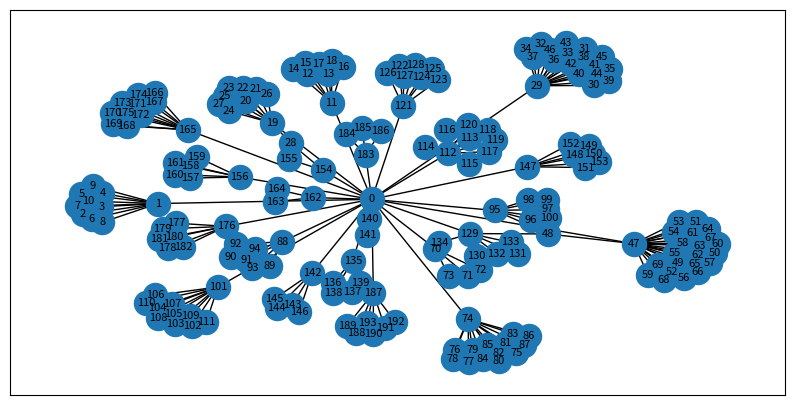

Python code for this plot:
from collections import defaultdict
import math
import networkx as nx
import matplotlib.pyplot as plt
from networkx.generators.triads import TRIAD_EDGES
class Node:
	def __init__(self, name):
			self.Name = name
			self.Layer = math.inf
			self.Visited = False
class Elo:
	def __init__(self, parentNode: Node, childNode: Node):
		self.parentNode = parentNode
		self.childNode = childNode
		self.Visited = 0
		self.Layer = math.inf

class Grafo:
	def __init__(self, isDirected: bool = False) -> None:
		self.Nodes = defaultdict(Node)
		self.Elos = []
		self.Name2Int = {}
		self.isDirected = isDirected	
		self.BFSPass = False
		
	def addNode(self, node: Node):

		if type(node.Name) is str and node.Name not in self.Name2Int: # Caso seja uma string salvar um dicionario com numeros correspondentes aos nomes, para o print geral do grafo
			self.Name2Int.update({node.Name: len(self.Nodes)})

		self.Nodes.update({node.Name: node})

	def addElo(self, currentNode: Node, nextNode: Node):
		""" Criação de um elo entre 2 Nodes, os salvando em uma lista de Elos
				e adicionando os novos nodes no dicionario de Nodes existentes.
		"""

		if currentNode.Name in self.Nodes:
			currentNode = self.Nodes.get(currentNode.Name)
		else:
			self.addNode(currentNode)

		if nextNode.Name in self.Nodes:
			nextNode = self.Nodes.get(nextNode.Name)
		else:
			self.addNode(nextNode)
		

		ElosList = []
		for i in self.Elos:
			ElosList.append((i.parentNode, i.childNode)) 

		if self.isDirected:
			if (currentNode, nextNode) not in ElosList:
				self.Elos.append(Elo(currentNode, nextNode))
		else:
			if (currentNode, nextNode) not in ElosList and (nextNode, currentNode) not in ElosList:
				self.Elos.append(Elo(currentNode, nextNode))
				self.Elos.append(Elo(nextNode, currentNode))
	

	def adjNodes(self, node: Node): 
		adjList = []

		for Elo in self.Elos:
			if Elo.parentNode.Name == node.Name and Elo.childNode.Name not in adjList:
				adjList.append(Elo.childNode)

		if adjList == []:
			return False

		return adjList
	
	def BFS(self, root):
		if root not in self.Nodes:
			print("Não achado ponto de inicio.")
			return False

		if root != list(self.Nodes)[0]:
			nodeDic = {}
			nodeDic[root] = self.Nodes[root]

			for x in self.Nodes:
				if x != root:
					nodeDic[x] = self.Nodes[x]
		else:
			nodeDic = self.Nodes

		queque = []
		for i in nodeDic:

			queque.append(nodeDic[i])

			while queque:

				currNode = queque.pop(0)
				if currNode.Name == root:
					currNode.Layer = 0
				if not currNode.Visited:
					currNode.Visited = True

				for adjNode in self.adjNodes(currNode):

					if adjNode.Visited == 0:
						adjNode.Visited = True
						adjNode.Layer = currNode.Layer + 1
						queque.append(adjNode)

	def printElos(self, node: str):
		strReturn = ""

		if node in self.Nodes:
			strReturn += f"Estudio {self.Nodes[node].Name}:  "
			nodeList = self.adjNodes(self.Nodes.get(node))
			if nodeList:
				for childNode in nodeList:
					if childNode is nodeList[-1]:
						strReturn += f"{childNode.Name}."
					else:
						strReturn += f"{childNode.Name}, "
		else:
			print("Node não encontrado", end="")
		
		# print(strReturn)
		return strReturn
	
	def printLayers(self):
		strReturn = f"Distancia do node - {list(self.Nodes)[0]}:\n"

		for x in self.Nodes:
			if x != list(self.Nodes)[0]:
				strReturn += f"  {self.Nodes[x].Name}: {self.Nodes[x].Layer}\n"
		return strReturn

	def printVisited(self):
		for i in self.Nodes:
			print(f"{self.Nodes[i].Name}: ")
			for j in self.Nodes[i].Elos:
				print(f"  {self.Nodes[i].Name} - {self.Nodes[i].Elos[j].childNode.Name}: {self.Nodes[i].Elos[j].Visited}")

	def printGraph(self):
		strReturn = ""
		i = 1
		while i < len(self.Nodes):
			strReturn += self.printElos(self.Nodes[list(self.Nodes)[i]].Name)
			strReturn += "\n"
			i += len(self.adjNodes(self.Nodes[list(self.Nodes)[i]]))
		return strReturn

	def printN2S(self):
		"""
		Função para printar uma tabela de auxílio ao plot do grafo geral. 
		"""
		estudios = ["Bones", "Wit Studio", "Mappa", "Mad House", "A-1 Pictures", "Ufotable", "JC Staff", "PA Works", "Trigger", "Kyoto Animation", "Studio Pierrot", "White Fox", "Clover Works", "Toei Animation" ,"Artland", "Kinema Citrus", "David Production", "Studio VOLN", "Production IG", "Gainex", "TMS Entertainment", "feel", "Studio Deen", "Sunrise"]
		print("Start (ID: 0)")
		for n in estudios:
				print(f"Estudio {n} (ID: {self.Name2Int.get(n)}):")
				for i in self.adjNodes(self.Nodes.get(n)):
					if i.Name != "Start":
						print(f"	{i.Name} (ID: {self.Name2Int[i.Name]})")
				print("")
			
				# i+=1

	def plotGraph(self, saveFileIn:str = "./search_anime/util/plot_grafos/", printGeral:bool = False):
		"""
		Função que utiliza dos modulos networkx e matplotlib para poder fazer um plot bonito do grafo, fazemos esse plot
		convertendo o nosso modo de salvar o grafo para um que o networkx consiga utilizar.
		"""
		dictNodes = {}
		elosList = []
		if type(list(self.Nodes)[0]) == int:
			for i in self.Nodes:
				tmp = self.Nodes[i].Name
				dictNodes.update({tmp: tmp})
		else:
			for index, node in enumerate(self.Nodes):
				dictNodes.update({index: self.Nodes[node].Name})
# 			self.printN2S()
		for elo in self.Elos:
			elosList.append((elo.parentNode.Name, elo.childNode.Name))
		tmpGraph = nx.Graph()

		tmpGraph.add_edges_from(elosList)

		if printGeral:
			tmpGraph = nx.relabel_nodes(tmpGraph, self.Name2Int)

		# nx.draw(tmpGraph, with_labels=1)
		f = plt.figure(figsize=(10,10))
		f.set_figheight(5)
		f.set_figwidth(10)

		nx.draw_networkx(tmpGraph, with_labels=1,font_size=8)

		file = saveFileIn + "plot-" + list(self.Nodes)[0]
	
		#plt.savefig(fname=file, ) # Para salvar o arqv da plot.
		plt.show() # Para mostrar rodando o codigo manualmente.

g = Grafo()

# g.addElo(Node("Bones"), Node("Fullmetal Alchemist: Brotherhood"))
# g.addElo(Node("Bones"), Node("Boku no Hero Academia"))
# g.addElo(Node("Bones"), Node("Noragami"))
# g.addElo(Node("Bones"), Node("Mob Psycho 100"))
# g.addElo(Node("Bones"), Node("Soul Eater"))
# g.addElo(Node("Bones"), Node("Bungou Stray Dogs"))
# g.addElo(Node("Bones"), Node("Darker than Black"))
# g.addElo(Node("Bones"), Node("Kekkai Sensen"))
# g.addElo(Node("Bones"), Node("Carole & Tuesday"))

# g.BFS("Bones")

# g.printElos("Bones")
# g.addElo(Node("Wit Studio"),Node("Shingeki no Kyojin(1 - 3)"))
# g.addElo(Node("Wit Studio"),Node("Owari no Seraph"))
# g.addElo(Node("Wit Studio"),Node("Vinland Saga"))
# g.addElo(Node("Wit Studio"),Node("Koutetsujou no Kabaneri"))
# g.addElo(Node("Wit Studio"),Node("Mahoutsukai no Yome"))
# g.addElo(Node("Wit Studio"),Node("Great Pretender"))
# g.addElo(Node("Wit Studio"),Node("Koi wa Ameagari no You ni"))

# g.BFS("Wit Studio")
# g.printElos("Wit Studio")
# g.addElo(Node("Mappa"), Node("Shingeki no Kyojin(4)"))
# g.addElo(Node("Mappa"), Node("Kakegurui"))
# g.addElo(Node("Mappa"), Node("Zankyou no Terror"))
# g.addElo(Node("Mappa"), Node("Dororo"))
# g.addElo(Node("Mappa"), Node("Jujutsu Kaisen"))
# g.addElo(Node("Mappa"), Node("The God of High School"))
# g.addElo(Node("Mappa"), Node("Inuyashiki"))
# g.addElo(Node("Mappa"), Node("Dorohedoro"))
# g.addElo(Node("Mappa"), Node("Ushio to Tora"))

# g.BFS("Mappa")
# g.printElos("Mappa")

# g.addElo(Node("Mad House"), Node("Death Note"))
# g.addElo(Node("Mad House"), Node("One Punch Man"))
# g.addElo(Node("Mad House"), Node("No Game No Life"))
# g.addElo(Node("Mad House"), Node("Hunter x Hunter (2011)"))
# g.addElo(Node("Mad House"), Node("Kiseijuu: Sei no Kakuritsu"))
# g.addElo(Node("Mad House"), Node("Death Parade"))
# g.addElo(Node("Mad House"), Node("Highschool of the Dead"))
# g.addElo(Node("Mad House"), Node("Overlord"))
# g.addElo(Node("Mad House"), Node("Mahouka Koukou no Rettousei"))
# g.addElo(Node("Mad House"), Node("Black Lagoon"))
# g.addElo(Node("Mad House"), Node("Btooom!"))
# g.addElo(Node("Mad House"), Node("Hellsing Ultimate"))
# g.addElo(Node("Mad House"), Node("Monster"))
# g.addElo(Node("Mad House"), Node("Claymore"))
# g.addElo(Node("Mad House"), Node("Ore Monogatari!!"))
# g.addElo(Node("Mad House"), Node("Hajime no Ippo"))
# g.addElo(Node("Mad House"), Node("Paprika"))

# g.BFS("Mad House")
# g.printElos("Mad House")

# g.addElo(Node("A-1 Pictures"), Node("Darling in the FranXX"))
# g.addElo(Node("A-1 Pictures"), Node("Sword Art Online"))
# g.addElo(Node("A-1 Pictures"), Node("Shigatsu wa Kimi no Uso"))
# g.addElo(Node("A-1 Pictures"), Node("Ao no Exorcist"))
# g.addElo(Node("A-1 Pictures"), Node("Nanatsu no Taizai"))
# g.addElo(Node("A-1 Pictures"), Node("Boku dake ga Inai Machi"))
# g.addElo(Node("A-1 Pictures"), Node("Fairy Tail"))
# g.addElo(Node("A-1 Pictures"), Node("Ano Hi Mita Hana no Namae wo Bokutachi wa Mada Shiranai"))
# g.addElo(Node("A-1 Pictures"), Node("Kaguya-sama wa Kokurasetai: Tensai-tachi no Renai Zunousen"))
# g.addElo(Node("A-1 Pictures"), Node("Magi: The Labyrinth of Magic"))
# g.addElo(Node("A-1 Pictures"), Node("Gate: Jieitai Kanochi nite, Kaku Tatakaeri"))
# g.addElo(Node("A-1 Pictures"), Node("Hai to Gensou no Grimgar"))
# g.addElo(Node("A-1 Pictures"), Node("Wotaku ni Koi wa Muzukashii"))
# g.addElo(Node("A-1 Pictures"), Node("Gakusen Toshi Asterisk"))
# g.addElo(Node("A-1 Pictures"), Node("Blend S"))
# g.addElo(Node("A-1 Pictures"), Node("Saenai Heroine no Sodatekata"))
# g.addElo(Node("A-1 Pictures"), Node("Aldnoah.Zero"))
# g.addElo(Node("A-1 Pictures"), Node("Ore no Kanojo to Osananajimi ga Shuraba Sugiru"))
# g.addElo(Node("A-1 Pictures"), Node("Ore no Imouto ga Konnani Kawaii Wake ga Nai"))
# g.addElo(Node("A-1 Pictures"), Node("Working!!"))
# g.addElo(Node("A-1 Pictures"), Node("Demi-chan wa Kataritai"))
# g.addElo(Node("A-1 Pictures"), Node("Grancrest Senki"))
            
# g.BFS("A-1 Pictures")
# g.printElos("A-1 Pictures")

# g.addElo(Node("Ufotable"), Node("Kimetsu no Yaiba"))
# g.addElo(Node("Ufotable"), Node("Fate/Zero"))
# g.addElo(Node("Ufotable"), Node("God Eater"))

# g.BFS("Ufotable")
# g.printElos("Ufotable")

# g.addElo(Node("JC Staff"), Node("Toradora!"))
# g.addElo(Node("JC Staff"), Node("Shokugeki no Souma"))
# g.addElo(Node("JC Staff"), Node("Dungeon ni Deai wo Motomeru no wa Machigatteiru Darou ka"))
# g.addElo(Node("JC Staff"), Node("Sakura-sou no Pet na Kanojo"))
# g.addElo(Node("JC Staff"), Node("Kaichou wa Maid-sama!"))
# g.addElo(Node("JC Staff"), Node("Prison School"))
# g.addElo(Node("JC Staff"), Node("Golden Time"))
# g.addElo(Node("JC Staff"), Node("Zero no Tsukaima"))
# g.addElo(Node("JC Staff"), Node("Toaru Majutsu no Index"))
# g.addElo(Node("JC Staff"), Node("Saiki Kusuo no Ψ-nan"))
# g.addElo(Node("JC Staff"), Node("Bakuman"))
# g.addElo(Node("JC Staff"), Node("High Score Girl"))
# g.addElo(Node("JC Staff"), Node("Back Street Girls: Gokudolls"))
            
# g.BFS("JC Staff")
# g.printElos("JC Staff")

# g.addElo(Node("PA Works"), Node("Angel Beats!"))
# g.addElo(Node("PA Works"), Node("Another"))
# g.addElo(Node("PA Works"), Node("Charlotte"))
# g.addElo(Node("PA Works"), Node("Nagi no Asu kara"))
# g.addElo(Node("PA Works"), Node("Hanasaku Iroha"))
# g.addElo(Node("PA Works"), Node("Kamisama ni Natta Hi"))
# g.BFS("PA Works")
# g.printElos("PA Works")

# g.addElo(Node("Trigger"), Node("Kill la Kill"))
# g.addElo(Node("Trigger"), Node("Darling in the FranXX"))
# g.addElo(Node("Trigger"), Node("Kiznaiver"))
# g.addElo(Node("Trigger"), Node("Little Witch Academia"))
# g.addElo(Node("Trigger"), Node("SSSS.Gridman"))
# g.addElo(Node("Trigger"), Node("BNA: Brand New Animal"))
# g.BFS("Trigger")
# g.printElos("Trigger")

# g.addElo(Node("Kyoto Animation"), Node("Clannad"))
# g.addElo(Node("Kyoto Animation"), Node("Violet Evergarden"))
# g.addElo(Node("Kyoto Animation"), Node("Chuunibyou demo Koi ga Shitai!"))
# g.addElo(Node("Kyoto Animation"), Node("Hyouka"))
# g.addElo(Node("Kyoto Animation"), Node("Kyoukai no Kanata"))
# g.addElo(Node("Kyoto Animation"), Node("K-On!"))
# g.addElo(Node("Kyoto Animation"), Node("Kobayashi-san Chi no Maid Dragon"))
# g.addElo(Node("Kyoto Animation"), Node("Suzumiya Haruhi no Yuuutsu"))
# g.addElo(Node("Kyoto Animation"), Node("Nichijou"))
# g.addElo(Node("Kyoto Animation"), Node("Amagi Brilliant Park"))
# g.BFS("Kyoto Animation")
# g.printElos("Kyoto Animation")

# g.addElo(Node("Studio Pierrot"), Node("Tokyo Ghoul"))
# g.addElo(Node("Studio Pierrot"), Node("Naruto"))
# g.addElo(Node("Studio Pierrot"), Node("Naruto: Shippuuden"))
# g.addElo(Node("Studio Pierrot"), Node("Bleach"))
# g.addElo(Node("Studio Pierrot"), Node("Black Clover"))
# g.addElo(Node("Studio Pierrot"), Node("Yuu☆Yuu☆Hakusho"))
# g.addElo(Node("Studio Pierrot"), Node("Akudama Drive"))
# g.addElo(Node("Studio Pierrot"), Node("Great Teacher Onizuka"))

# g.BFS("Studio Pierrot")
# g.printElos("Studio Pierrot")

# g.addElo(Node("White Fox"), Node("Steins;Gate"))
# g.addElo(Node("White Fox"), Node("Re:Zero kara Hajimeru Isekai Seikatsu"))
# g.addElo(Node("White Fox"), Node("Akame ga Kill!"))
# g.addElo(Node("White Fox"), Node("Hataraku Maou-sama!"))
# g.addElo(Node("White Fox"), Node("Goblin Slayer"))
# g.addElo(Node("White Fox"), Node("Shinchou Yuusha: Kono Yuusha ga Ore Tueee Kuse ni Shinchou Sugiru"))
# g.addElo(Node("White Fox"), Node("Arifureta Shokugyou de Sekai Saikyou"))
            
# g.BFS("White Fox")
# g.printElos("White Fox")

# g.addElo(Node("Clover Works"), Node("Yakusoku no Neverland"))
# g.addElo(Node("Clover Works"), Node("Darling in the FranXX"))
# g.addElo(Node("Clover Works"), Node("Seishun Buta Yarou wa Bunny Girl Senpai no Yume wo Minai"))
# g.addElo(Node("Clover Works"), Node("Horimiya"))
# g.addElo(Node("Clover Works"), Node("Wonder Egg Priority"))
# g.addElo(Node("Clover Works"), Node("Persona 5 the Animation"))
            
# g.BFS("Clover Works")
# g.printElos("Clover Works")

# g.addElo(Node("Toei Animation"), Node("One Piece"))
# g.addElo(Node("Toei Animation"), Node("DragonBall Z"))
# g.addElo(Node("Toei Animation"), Node("Digimon"))
# g.addElo(Node("Toei Animation"), Node("Yu☆Gi☆Oh!"))
            
# g.BFS("Toei Animation")
# g.printElos("Toei Animation")

# g.addElo(Node("Artland"), Node("Mushishi"))
# g.BFS("Artland")
# g.printElos("Artland")

# g.addElo(Node("Kinema Citrus"), Node("Tate no Yuusha no Nariagari"))
# g.addElo(Node("Kinema Citrus"), Node("Made in Abyss"))
# g.addElo(Node("Kinema Citrus"), Node("Black Bullet"))
# g.addElo(Node("Kinema Citrus"), Node("Barakamon"))
# g.BFS("Kinema Citrus")
# g.printElos("Kinema Citrus")

# g.addElo(Node("David Production"), Node("JoJo no Kimyou na Bouken"))
# g.addElo(Node("David Production"), Node("JoJo no Kimyou na Bouken Part 3: Stardust Crusaders"))
# g.addElo(Node("David Production"), Node("JoJo no Kimyou na Bouken Part 4: Diamond wa Kudakenai"))
# g.addElo(Node("David Production"), Node("JoJo no Kimyou na Bouken Part 5: Ougon no Kaze"))
# g.addElo(Node("David Production"), Node("Enen no Shouboutai"))
# g.addElo(Node("David Production"), Node("Hataraku Saibou"))
# g.BFS("David Production")
# g.printElos("David Production")

# g.addElo(Node("Studio VOLN"), Node("Ushio to Tora"))
# g.addElo(Node("Studio VOLN"), Node("Karakuri Circus"))
# g.BFS("Studio VOLN")
# g.printElos("Studio VOLN")

# g.addElo(Node("Production IG"),Node("Psycho-Pass"))
# g.addElo(Node("Production IG"),Node("Haikyuu!!"))
# g.addElo(Node("Production IG"),Node("Kuroko no Basket"))
# g.addElo(Node("Production IG"),Node("Guilty Crown"))
# g.addElo(Node("Production IG"),Node("Yuukoku no Moriarty"))
# g.BFS("Production IG")
# g.printElos("Production IG")

# g.addElo(Node("Gainex"), Node("Tengen Toppa Gurren Lagann"))
# g.addElo(Node("Gainex"), Node("Neon Genesis Evangelion"))
# g.BFS("Gainex")
# g.printElos("Gainex")

# g.addElo(Node("TMS Entertainment"), Node("Dr. Stone"))
# g.addElo(Node("TMS Entertainment"), Node("ReLIFE"))
# g.addElo(Node("TMS Entertainment"), Node("D.Gray-man"))
# g.addElo(Node("TMS Entertainment"), Node("Kanojo, Okarishimasu"))
# g.addElo(Node("TMS Entertainment"), Node("Fruits Basket"))
# g.addElo(Node("TMS Entertainment"), Node("Baki"))
# g.addElo(Node("TMS Entertainment"), Node("Zetman"))
# g.addElo(Node("TMS Entertainment"), Node("Saint Seiya: The Lost Canvas - Meiou Shinwa"))
# g.addElo(Node("TMS Entertainment"), Node("Bakugan"))
# g.addElo(Node("TMS Entertainment"), Node("Tottoko Hamtarou"))
# g.BFS("TMS Entertainment")
# g.printElos("TMS Entertainment")

# g.addElo(Node("feel"), Node("Yahari Ore no Seishun Love Comedy wa Machigatteiru. Zoku"))
# g.addElo(Node("feel"), Node("Tsuki ga Kirei"))
# g.addElo(Node("feel"), Node("Hinamatsuri"))
# g.addElo(Node("feel"), Node("Dagashi Kashi"))
# g.addElo(Node("feel"), Node("Island"))
# g.addElo(Node("feel"), Node("Ushinawareta Mirai wo Motomete"))
# g.BFS("feel")
# g.printElos("feel")

# g.addElo(Node("Studio Deen"), Node("Kono Subarashii Sekai ni Shukufuku wo!"))
# g.addElo(Node("Studio Deen"), Node("Sakamoto Desu ga?"))
# g.addElo(Node("Studio Deen"), Node("Higurashi no Naku Koro ni"))
# g.BFS("Studio Deen")
# g.printElos("Studio Deen")

# g.addElo(Node("Sunrise"), Node("Code Geass"))
# g.addElo(Node("Sunrise"), Node("Cowboy Bebop"))
# g.addElo(Node("Sunrise"), Node("Gintama"))
# g.addElo(Node("Sunrise"), Node("Accel World"))
# g.addElo(Node("Sunrise"), Node("Danshi Koukousei no Nichijou"))
# g.addElo(Node("Sunrise"), Node("Cross Ange: Tenshi to Ryuu no Rondo"))
# g.BFS("Sunrise")
# g.printElos("Sunrise")

g.addElo(Node("Start"), Node("Bones"))
g.addElo(Node("Bones"), Node("Fullmetal Alchemist: Brotherhood"))
g.addElo(Node("Bones"), Node("Boku no Hero Academia"))
g.addElo(Node("Bones"), Node("Noragami"))
g.addElo(Node("Bones"), Node("Mob Psycho 100"))
g.addElo(Node("Bones"), Node("Soul Eater"))
g.addElo(Node("Bones"), Node("Bungou Stray Dogs"))
g.addElo(Node("Bones"), Node("Darker than Black"))
g.addElo(Node("Bones"), Node("Kekkai Sensen"))
g.addElo(Node("Bones"), Node("Carole & Tuesday"))

g.addElo(Node("Start"), Node("Wit Studio"))
g.addElo(Node("Wit Studio"), Node("Shingeki no Kyojin(1 - 3)"))
g.addElo(Node("Wit Studio"), Node("Owari no Seraph"))
g.addElo(Node("Wit Studio"), Node("Vinland Saga"))
g.addElo(Node("Wit Studio"), Node("Koutetsujou no Kabaneri"))
g.addElo(Node("Wit Studio"), Node("Mahoutsukai no Yome"))
g.addElo(Node("Wit Studio"), Node("Great Pretender"))
g.addElo(Node("Wit Studio"), Node("Koi wa Ameagari no You ni"))

g.addElo(Node("Start"), Node("Mappa"))
g.addElo(Node("Mappa"), Node("Shingeki no Kyojin(4)"))
g.addElo(Node("Mappa"), Node("Kakegurui"))
g.addElo(Node("Mappa"), Node("Zankyou no Terror"))
g.addElo(Node("Mappa"), Node("Dororo"))
g.addElo(Node("Mappa"), Node("Jujutsu Kaisen"))
g.addElo(Node("Mappa"), Node("The God of High School"))
g.addElo(Node("Mappa"), Node("Inuyashiki"))
g.addElo(Node("Mappa"), Node("Dorohedoro"))
g.addElo(Node("Mappa"), Node("Ushio to Tora"))

g.addElo(Node("Start"), Node("Mad House"))
g.addElo(Node("Mad House"), Node("Death Note"))
g.addElo(Node("Mad House"), Node("One Punch Man"))
g.addElo(Node("Mad House"), Node("No Game No Life"))
g.addElo(Node("Mad House"), Node("Hunter x Hunter (2011)"))
g.addElo(Node("Mad House"), Node("Kiseijuu: Sei no Kakuritsu"))
g.addElo(Node("Mad House"), Node("Death Parade"))
g.addElo(Node("Mad House"), Node("Highschool of the Dead"))
g.addElo(Node("Mad House"), Node("Overlord"))
g.addElo(Node("Mad House"), Node("Mahouka Koukou no Rettousei"))
g.addElo(Node("Mad House"), Node("Black Lagoon"))
g.addElo(Node("Mad House"), Node("Btooom!"))
g.addElo(Node("Mad House"), Node("Hellsing Ultimate"))
g.addElo(Node("Mad House"), Node("Monster"))
g.addElo(Node("Mad House"), Node("Claymore"))
g.addElo(Node("Mad House"), Node("Ore Monogatari!!"))
g.addElo(Node("Mad House"), Node("Hajime no Ippo"))
g.addElo(Node("Mad House"), Node("Paprika"))

g.addElo(Node("Start"), Node("A-1 Pictures"))
g.addElo(Node("A-1 Pictures"), Node("Darling in the FranXX"))
g.addElo(Node("A-1 Pictures"), Node("Sword Art Online"))
g.addElo(Node("A-1 Pictures"), Node("Shigatsu wa Kimi no Uso"))
g.addElo(Node("A-1 Pictures"), Node("Ao no Exorcist"))
g.addElo(Node("A-1 Pictures"), Node("Nanatsu no Taizai"))
g.addElo(Node("A-1 Pictures"), Node("Boku dake ga Inai Machi"))
g.addElo(Node("A-1 Pictures"), Node("Fairy Tail"))
g.addElo(Node("A-1 Pictures"), Node("Ano Hi Mita Hana no Namae wo Bokutachi wa Mada Shiranai"))
g.addElo(Node("A-1 Pictures"), Node("Kaguya-sama wa Kokurasetai: Tensai-tachi no Renai Zunousen"))
g.addElo(Node("A-1 Pictures"), Node("Magi: The Labyrinth of Magic"))
g.addElo(Node("A-1 Pictures"), Node("Gate: Jieitai Kanochi nite, Kaku Tatakaeri"))
g.addElo(Node("A-1 Pictures"), Node("Hai to Gensou no Grimgar"))
g.addElo(Node("A-1 Pictures"), Node("Wotaku ni Koi wa Muzukashii"))
g.addElo(Node("A-1 Pictures"), Node("Gakusen Toshi Asterisk"))
g.addElo(Node("A-1 Pictures"), Node("Blend S"))
g.addElo(Node("A-1 Pictures"), Node("Saenai Heroine no Sodatekata"))
g.addElo(Node("A-1 Pictures"), Node("Aldnoah.Zero"))
g.addElo(Node("A-1 Pictures"), Node("Ore no Kanojo to Osananajimi ga Shuraba Sugiru"))
g.addElo(Node("A-1 Pictures"), Node("Ore no Imouto ga Konnani Kawaii Wake ga Nai"))
g.addElo(Node("A-1 Pictures"), Node("Working!!"))
g.addElo(Node("A-1 Pictures"), Node("Demi-chan wa Kataritai"))
g.addElo(Node("A-1 Pictures"), Node("Grancrest Senki"))

g.addElo(Node("Start"), Node("Ufotable"))
g.addElo(Node("Ufotable"), Node("Kimetsu no Yaiba"))
g.addElo(Node("Ufotable"), Node("Fate/Zero"))
g.addElo(Node("Ufotable"), Node("God Eater"))

g.addElo(Node("Start"), Node("JC Staff"))
g.addElo(Node("JC Staff"), Node("Toradora!"))
g.addElo(Node("JC Staff"), Node("Shokugeki no Souma"))
g.addElo(Node("JC Staff"), Node("Dungeon ni Deai wo Motomeru no wa Machigatteiru Darou ka"))
g.addElo(Node("JC Staff"), Node("Sakura-sou no Pet na Kanojo"))
g.addElo(Node("JC Staff"), Node("Kaichou wa Maid-sama!"))
g.addElo(Node("JC Staff"), Node("Prison School"))
g.addElo(Node("JC Staff"), Node("Golden Time"))
g.addElo(Node("JC Staff"), Node("Zero no Tsukaima"))
g.addElo(Node("JC Staff"), Node("Toaru Majutsu no Index"))
g.addElo(Node("JC Staff"), Node("Saiki Kusuo no Ψ-nan"))
g.addElo(Node("JC Staff"), Node("Bakuman"))
g.addElo(Node("JC Staff"), Node("High Score Girl"))
g.addElo(Node("JC Staff"), Node("Back Street Girls: Gokudolls"))

g.addElo(Node("Start"), Node("PA Works"))
g.addElo(Node("PA Works"), Node("Angel Beats!"))
g.addElo(Node("PA Works"), Node("Another"))
g.addElo(Node("PA Works"), Node("Charlotte"))
g.addElo(Node("PA Works"), Node("Nagi no Asu kara"))
g.addElo(Node("PA Works"), Node("Hanasaku Iroha"))
g.addElo(Node("PA Works"), Node("Kamisama ni Natta Hi"))

g.addElo(Node("Start"), Node("Trigger"))
g.addElo(Node("Trigger"), Node("Kill la Kill"))
g.addElo(Node("Trigger"), Node("Darling in the FranXX"))
g.addElo(Node("Trigger"), Node("Kiznaiver"))
g.addElo(Node("Trigger"), Node("Little Witch Academia"))
g.addElo(Node("Trigger"), Node("SSSS.Gridman"))
g.addElo(Node("Trigger"), Node("BNA: Brand New Animal"))

g.addElo(Node("Start"), Node("Kyoto Animation"))
g.addElo(Node("Kyoto Animation"), Node("Clannad"))
g.addElo(Node("Kyoto Animation"), Node("Violet Evergarden"))
g.addElo(Node("Kyoto Animation"), Node("Chuunibyou demo Koi ga Shitai!"))
g.addElo(Node("Kyoto Animation"), Node("Hyouka"))
g.addElo(Node("Kyoto Animation"), Node("Kyoukai no Kanata"))
g.addElo(Node("Kyoto Animation"), Node("K-On!"))
g.addElo(Node("Kyoto Animation"), Node("Kobayashi-san Chi no Maid Dragon"))
g.addElo(Node("Kyoto Animation"), Node("Suzumiya Haruhi no Yuuutsu"))
g.addElo(Node("Kyoto Animation"), Node("Nichijou"))
g.addElo(Node("Kyoto Animation"), Node("Amagi Brilliant Park"))

g.addElo(Node("Start"), Node("Studio Pierrot"))
g.addElo(Node("Studio Pierrot"), Node("Tokyo Ghoul"))
g.addElo(Node("Studio Pierrot"), Node("Naruto"))
g.addElo(Node("Studio Pierrot"), Node("Naruto: Shippuuden"))
g.addElo(Node("Studio Pierrot"), Node("Bleach"))
g.addElo(Node("Studio Pierrot"), Node("Black Clover"))
g.addElo(Node("Studio Pierrot"), Node("Yuu☆Yuu☆Hakusho"))
g.addElo(Node("Studio Pierrot"), Node("Akudama Drive"))
g.addElo(Node("Studio Pierrot"), Node("Great Teacher Onizuka"))

g.addElo(Node("Start"), Node("White Fox"))
g.addElo(Node("White Fox"), Node("Steins;Gate"))
g.addElo(Node("White Fox"), Node("Re:Zero kara Hajimeru Isekai Seikatsu"))
g.addElo(Node("White Fox"), Node("Akame ga Kill!"))
g.addElo(Node("White Fox"), Node("Hataraku Maou-sama!"))
g.addElo(Node("White Fox"), Node("Goblin Slayer"))
g.addElo(Node("White Fox"), Node("Shinchou Yuusha: Kono Yuusha ga Ore Tueee Kuse ni Shinchou Sugiru"))
g.addElo(Node("White Fox"), Node("Arifureta Shokugyou de Sekai Saikyou"))

g.addElo(Node("Start"), Node("Clover Works"))
g.addElo(Node("Clover Works"), Node("Yakusoku no Neverland"))
g.addElo(Node("Clover Works"), Node("Darling in the FranXX"))
g.addElo(Node("Clover Works"), Node("Seishun Buta Yarou wa Bunny Girl Senpai no Yume wo Minai"))
g.addElo(Node("Clover Works"), Node("Horimiya"))
g.addElo(Node("Clover Works"), Node("Wonder Egg Priority"))
g.addElo(Node("Clover Works"), Node("Persona 5 the Animation"))

g.addElo(Node("Start"), Node("Toei Animation"))
g.addElo(Node("Toei Animation"), Node("One Piece"))
g.addElo(Node("Toei Animation"), Node("DragonBall Z"))
g.addElo(Node("Toei Animation"), Node("Digimon"))
g.addElo(Node("Toei Animation"), Node("Yu☆Gi☆Oh!"))

g.addElo(Node("Start"), Node("Artland"))
g.addElo(Node("Artland"), Node("Mushishi"))

g.addElo(Node("Start"), Node("Kinema Citrus"))
g.addElo(Node("Kinema Citrus"), Node("Tate no Yuusha no Nariagari"))
g.addElo(Node("Kinema Citrus"), Node("Made in Abyss"))
g.addElo(Node("Kinema Citrus"), Node("Black Bullet"))
g.addElo(Node("Kinema Citrus"), Node("Barakamon"))

g.addElo(Node("Start"), Node("David Production"))
g.addElo(Node("David Production"), Node("JoJo no Kimyou na Bouken"))
g.addElo(Node("David Production"), Node("JoJo no Kimyou na Bouken Part 3: Stardust Crusaders"))
g.addElo(Node("David Production"), Node("JoJo no Kimyou na Bouken Part 4: Diamond wa Kudakenai"))
g.addElo(Node("David Production"), Node("JoJo no Kimyou na Bouken Part 5: Ougon no Kaze"))
g.addElo(Node("David Production"), Node("Enen no Shouboutai"))
g.addElo(Node("David Production"), Node("Hataraku Saibou"))

g.addElo(Node("Start"), Node("Studio VOLN"))
g.addElo(Node("Studio VOLN"), Node("Ushio to Tora"))
g.addElo(Node("Studio VOLN"), Node("Karakuri Circus"))

g.addElo(Node("Start"), Node("Production IG"))
g.addElo(Node("Production IG"), Node("Psycho-Pass"))
g.addElo(Node("Production IG"), Node("Haikyuu!!"))
g.addElo(Node("Production IG"), Node("Kuroko no Basket"))
g.addElo(Node("Production IG"), Node("Guilty Crown"))
g.addElo(Node("Production IG"), Node("Yuukoku no Moriarty"))

g.addElo(Node("Start"), Node("Gainex"))
g.addElo(Node("Gainex"), Node("Tengen Toppa Gurren Lagann"))
g.addElo(Node("Gainex"), Node("Neon Genesis Evangelion"))

g.addElo(Node("Start"), Node("TMS Entertainment"))
g.addElo(Node("TMS Entertainment"), Node("Dr. Stone"))
g.addElo(Node("TMS Entertainment"), Node("ReLIFE"))
g.addElo(Node("TMS Entertainment"), Node("D.Gray-man"))
g.addElo(Node("TMS Entertainment"), Node("Kanojo, Okarishimasu"))
g.addElo(Node("TMS Entertainment"), Node("Fruits Basket"))
g.addElo(Node("TMS Entertainment"), Node("Baki"))
g.addElo(Node("TMS Entertainment"), Node("Zetman"))
g.addElo(Node("TMS Entertainment"), Node("Saint Seiya: The Lost Canvas - Meiou Shinwa"))
g.addElo(Node("TMS Entertainment"), Node("Bakugan"))
g.addElo(Node("TMS Entertainment"), Node("Tottoko Hamtarou"))

g.addElo(Node("Start"), Node("feel"))
g.addElo(Node("feel"), Node("Yahari Ore no Seishun Love Comedy wa Machigatteiru. Zoku"))
g.addElo(Node("feel"), Node("Tsuki ga Kirei"))
g.addElo(Node("feel"), Node("Hinamatsuri"))
g.addElo(Node("feel"), Node("Dagashi Kashi"))
g.addElo(Node("feel"), Node("Island"))
g.addElo(Node("feel"), Node("Ushinawareta Mirai wo Motomete"))

g.addElo(Node("Start"), Node("Studio Deen"))
g.addElo(Node("Studio Deen"), Node("Kono Subarashii Sekai ni Shukufuku wo!"))
g.addElo(Node("Studio Deen"), Node("Sakamoto Desu ga?"))
g.addElo(Node("Studio Deen"), Node("Higurashi no Naku Koro ni"))

g.addElo(Node("Start"), Node("Sunrise"))
g.addElo(Node("Sunrise"), Node("Code Geass"))
g.addElo(Node("Sunrise"), Node("Cowboy Bebop"))
g.addElo(Node("Sunrise"), Node("Gintama"))
g.addElo(Node("Sunrise"), Node("Accel World"))
g.addElo(Node("Sunrise"), Node("Danshi Koukousei no Nichijou"))
g.addElo(Node("Sunrise"), Node("Cross Ange: Tenshi to Ryuu no Rondo"))

g.BFS("Start")
# print(g.printLayers())
g.plotGraph(saveFileIn="./PA/Grafos1_PauloGoncalves_PedroVitor/anime_studio/search_anime/util/plot_grafos/", printGeral=True)
